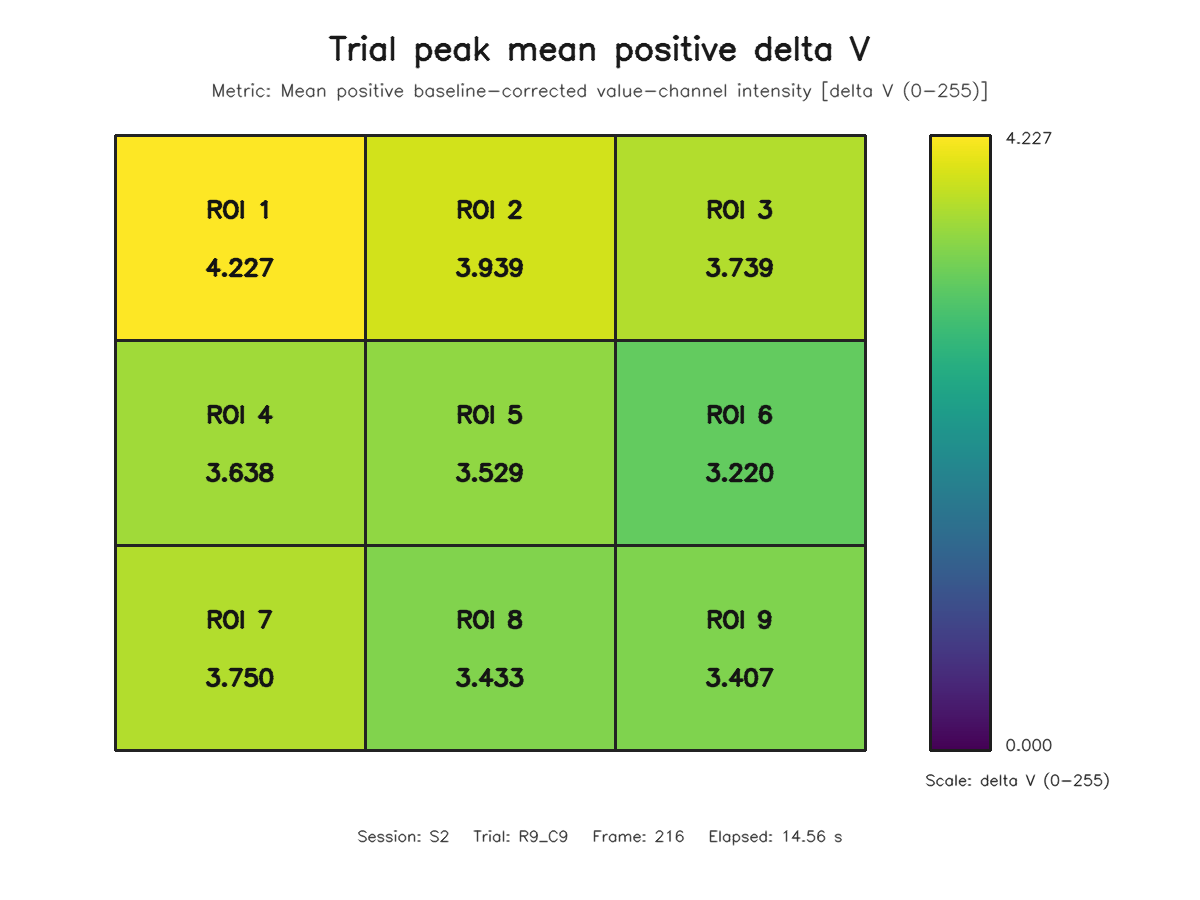

The table this chart was drawn from, first rows:
roi, row, column, value
1, 1, 1, 4.227
2, 1, 2, 3.939
3, 1, 3, 3.739
4, 2, 1, 3.638
5, 2, 2, 3.529
6, 2, 3, 3.22
7, 3, 1, 3.75
8, 3, 2, 3.433
9, 3, 3, 3.407
